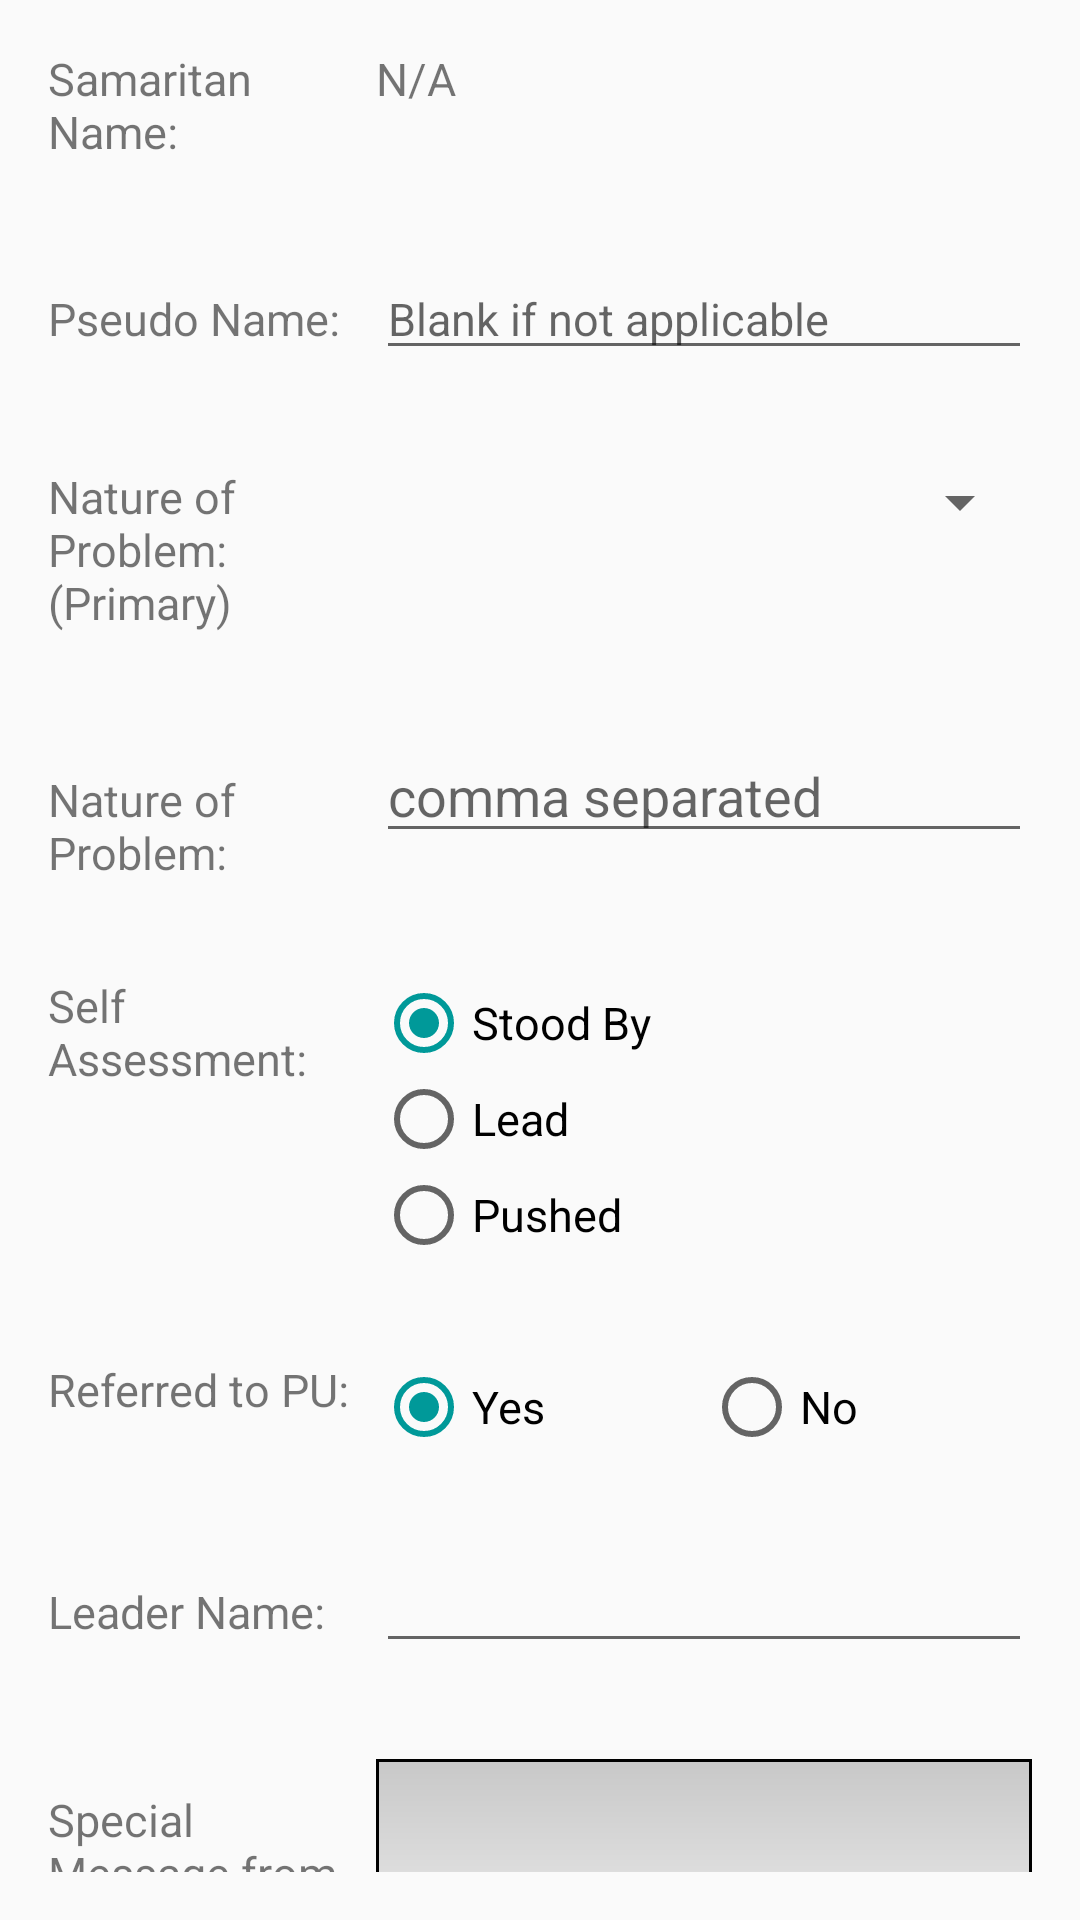

Here is an Android app screen rendered from its layout file. Give the layout XML and the strings, colors and styles it references.
<!-- AndroidManifest.xml: application theme AppTheme -->
<!-- res/layout/subfragment3_caller_details.xml -->
<?xml version="1.0" encoding="utf-8"?>
<android.support.constraint.ConstraintLayout
    xmlns:android="http://schemas.android.com/apk/res/android" android:layout_width="match_parent"
    android:layout_height="match_parent">

    <LinearLayout
        android:id="@+id/tab_linear_layout_child3"
        android:layout_width="match_parent"
        android:orientation="vertical"
        android:layout_height="wrap_content">
        <LinearLayout
            android:id="@+id/tab_linear_layout_child3_field1"
            android:layout_width="match_parent"
            android:orientation="horizontal"
            android:padding="@dimen/activity_vertical_margin"
            android:layout_height="wrap_content">
            <TextView
                android:id="@+id/sams_name_tv"
                android:layout_width="0dp"
                android:layout_weight="1"
                android:textSize="@dimen/small_font"
                android:text="@string/cd_sam_name"
                android:layout_height="wrap_content" />

            <TextView
                android:id="@+id/sams_name_tv_val"
                android:layout_width="0dp"
                android:layout_weight="2"
                android:textSize="@dimen/small_font"
                android:text="@string/na"
                android:layout_height="wrap_content" />
        </LinearLayout>
        <LinearLayout
            android:id="@+id/tab_linear_layout_child3_field2"
            android:layout_width="match_parent"
            android:orientation="horizontal"
            android:padding="@dimen/activity_vertical_margin"
            android:layout_height="wrap_content">
            <TextView
                android:id="@+id/sams_pseudo_name"
                android:layout_width="0dp"
                android:layout_weight="1"
                android:textSize="@dimen/small_font"
                android:text="@string/cd_pseudo_name"
                android:layout_height="wrap_content" />

            <EditText
                android:id="@+id/sams_pseudo_name_val"
                android:layout_width="0dp"
                android:layout_weight="2"
                android:textSize="@dimen/small_font"
                android:inputType="textCapWords"
                android:hint="@string/cd_default_blank"
                android:layout_height="wrap_content" />
        </LinearLayout>
        <LinearLayout
            android:id="@+id/tab_linear_layout_child3_field3"
            android:layout_width="match_parent"
            android:padding="@dimen/activity_vertical_margin"
            android:orientation="horizontal"
            android:layout_height="wrap_content">
            <TextView
                android:id="@+id/cd_problem_nature"
                android:layout_width="0dp"
                android:layout_weight="1"
                android:textSize="@dimen/small_font"
                android:layout_height="wrap_content"
                android:text="@string/cd_nature_problem"/>
            <Spinner
                android:id="@+id/spinner_cd_problem_nature_val"
                android:layout_width="0dp"
                android:layout_weight="2"
                android:dropDownWidth="wrap_content"
                android:layout_height="wrap_content"/>

        </LinearLayout>
        <LinearLayout
            android:id="@+id/tab_linear_layout_child3_field8"
            android:layout_width="match_parent"
            android:orientation="horizontal"
            android:padding="@dimen/activity_vertical_margin"
            android:layout_height="wrap_content">
            <TextView
                android:id="@+id/cd_problem_nature_secondary"
                android:layout_width="0dp"
                android:layout_weight="1"
                android:textSize="@dimen/small_font"
                android:layout_height="50dp"
                android:text="@string/cd_nature_problem_secondary"/>
            <EditText
                android:id="@+id/cd_problem_nature_secondary_val"
                android:layout_width="0dp"
                android:layout_weight="2"
                android:inputType="text"
                android:hint="@string/cd_nature_problem_secondary_hint"
                android:layout_height="wrap_content"/>

        </LinearLayout>
        <LinearLayout
            android:id="@+id/tab_linear_layout_child3_field6"
            android:layout_width="match_parent"
            android:orientation="horizontal"
            android:padding="@dimen/activity_vertical_margin"
            android:layout_height="wrap_content">
            <TextView
                android:id="@+id/cd_self_assessment"
                android:layout_width="0dp"
                android:layout_weight="1"
                android:textSize="@dimen/small_font"
                android:layout_height="wrap_content"
                android:text="@string/cd_self_assessment"/>
            <RadioGroup xmlns:android="http://schemas.android.com/apk/res/android"
                android:layout_width="0dp"
                android:layout_height="wrap_content"
                android:layout_weight="2"
                android:gravity="start"
                android:orientation="vertical">
                <RadioButton android:id="@+id/cd_radio_stood_by"
                    android:layout_width="wrap_content"
                    android:layout_height="wrap_content"
                    android:text="@string/cd_assess_stood"
                    android:textSize="@dimen/small_font"
                    android:checked="true"
                    android:onClick="onRadioButtonClickedCD"/>
                <RadioButton android:id="@+id/cd_radio_lead"
                    android:layout_width="wrap_content"
                    android:layout_height="wrap_content"
                    android:text="@string/cd_assess_lead"
                    android:textSize="@dimen/small_font"
                    android:onClick="onRadioButtonClickedCD"/>
                <RadioButton android:id="@+id/cd_radio_pushed"
                    android:layout_width="wrap_content"
                    android:layout_height="wrap_content"
                    android:text="@string/cd_assess_pushed"
                    android:textSize="@dimen/small_font"
                    android:onClick="onRadioButtonClickedCD"/>

            </RadioGroup>

        </LinearLayout>
        <LinearLayout
            android:id="@+id/tab_linear_layout_child3_field7"
            android:layout_width="match_parent"
            android:padding="@dimen/activity_vertical_margin"
            android:orientation="horizontal"
            android:layout_height="wrap_content">
            <TextView
                android:id="@+id/cd_PU_referred"
                android:layout_width="0dp"
                android:layout_weight="1"
                android:textSize="@dimen/small_font"
                android:layout_height="wrap_content"
                android:text="@string/cd_refer_PU"/>
            <RadioGroup xmlns:android="http://schemas.android.com/apk/res/android"
                android:layout_width="0dp"
                android:layout_height="wrap_content"
                android:layout_weight="2"
                android:gravity="start"
                android:orientation="horizontal">
                <RadioButton android:id="@+id/cd_radio_PU_Y"
                    android:layout_width="0dp"
                    android:layout_weight="1"
                    android:layout_height="wrap_content"
                    android:text="@string/cd_Y"
                    android:textSize="@dimen/small_font"
                    android:checked="true"
                    android:onClick="onRadioButtonClickedCD"/>
                <RadioButton android:id="@+id/cd_radio_PU_N"
                    android:layout_width="0dp"
                    android:layout_weight="1"
                    android:layout_height="wrap_content"
                    android:text="@string/cd_N"
                    android:textSize="@dimen/small_font"
                    android:onClick="onRadioButtonClickedCD"/>
            </RadioGroup>

        </LinearLayout>
        <LinearLayout
            android:id="@+id/tab_linear_layout_child3_field4"
            android:layout_width="match_parent"
            android:padding="@dimen/activity_vertical_margin"
            android:orientation="horizontal"
            android:layout_height="wrap_content">
            <TextView
                android:id="@+id/sams_leader_name"
                android:layout_width="0dp"
                android:layout_weight="1"
                android:textSize="@dimen/small_font"
                android:labelFor="@id/sams_leader_name_val"
                android:text="@string/cd_sam_leader"
                android:layout_height="wrap_content" />

            <EditText
                android:id="@+id/sams_leader_name_val"
                android:layout_width="0dp"
                android:layout_height="wrap_content"
                android:layout_weight="2"
                android:inputType="textCapWords"
                android:textSize="@dimen/small_font" />

        </LinearLayout>
        <LinearLayout
            android:id="@+id/tab_linear_layout_child3_field5"
            android:layout_width="match_parent"
            android:orientation="horizontal"
            android:padding="@dimen/activity_vertical_margin"
            android:layout_height="wrap_content">
            <TextView
                android:id="@+id/sams_leader_msg"
                android:layout_width="0dp"
                android:layout_weight="1"
                android:textSize="@dimen/small_font"
                android:labelFor="@id/sams_leader_msg_val"
                android:text="@string/cd_sam_leader_msg"
                android:layout_height="wrap_content" />
            <EditText
                android:id="@+id/sams_leader_msg_val"
                android:layout_width="0dp"
                android:layout_weight="2"
                android:textSize="@dimen/small_font"
                android:inputType="textMultiLine|textCapSentences"
                android:padding="10dp"
                android:layout_height="100dp"
                android:gravity="top"
                android:background="@drawable/edit_text_style"
                />
        </LinearLayout>

    </LinearLayout>

</android.support.constraint.ConstraintLayout>
<!-- resources referenced by this layout -->
<resources>
  <dimen name="activity_vertical_margin">16dp</dimen>
  <dimen name="small_font">15sp</dimen>
  <!-- drawable edit_text_style (drawable) -->
  <?xml version="1.0" encoding="utf-8" ?>
  <shape xmlns:android="http://schemas.android.com/apk/res/android"
  
      android:thickness="0dp"
  
      android:shape="rectangle">
      <stroke android:width="1dp"
  
          android:color="@color/black"/>
      <corners android:radius="0dp" />
      <gradient
  
          android:startColor="#C8C8C8"
  
          android:endColor="#FFFFFF"
  
          android:type="linear"
  
          android:angle="270"/>
  </shape>
  <string name="cd_N">No</string>
  <string name="cd_Y">Yes</string>
  <string name="cd_assess_lead">Lead</string>
  <string name="cd_assess_pushed">Pushed</string>
  <string name="cd_assess_stood">Stood By</string>
  <string name="cd_default_blank">Blank if not applicable</string>
  <string name="cd_nature_problem">Nature of Problem:\n(Primary)</string>
  <string name="cd_nature_problem_secondary">Nature of Problem:\n(Secondary)</string>
  <string name="cd_nature_problem_secondary_hint">comma separated</string>
  <string name="cd_pseudo_name">Pseudo Name:</string>
  <string name="cd_refer_PU">Referred to PU:</string>
  <string name="cd_sam_leader">Leader Name:</string>
  <string name="cd_sam_leader_msg">Special Message from Leader:</string>
  <string name="cd_sam_name">Samaritan Name:</string>
  <string name="cd_self_assessment">Self Assessment:</string>
  <string name="na">N/A</string>
  <style name="AppTheme" parent="Theme.AppCompat.Light.DarkActionBar">
          
          <item name="colorPrimary">@color/colorPrimary</item>
          <item name="colorPrimaryDark">@color/colorPrimaryDark</item>
          <item name="colorAccent">@color/colorAccent</item>
      </style>
  <color name="black">#000000</color>
  <color name="colorPrimary">#00B300</color>
  <color name="colorPrimaryDark">#006600</color>
  <color name="colorAccent">#009999</color>
</resources>
